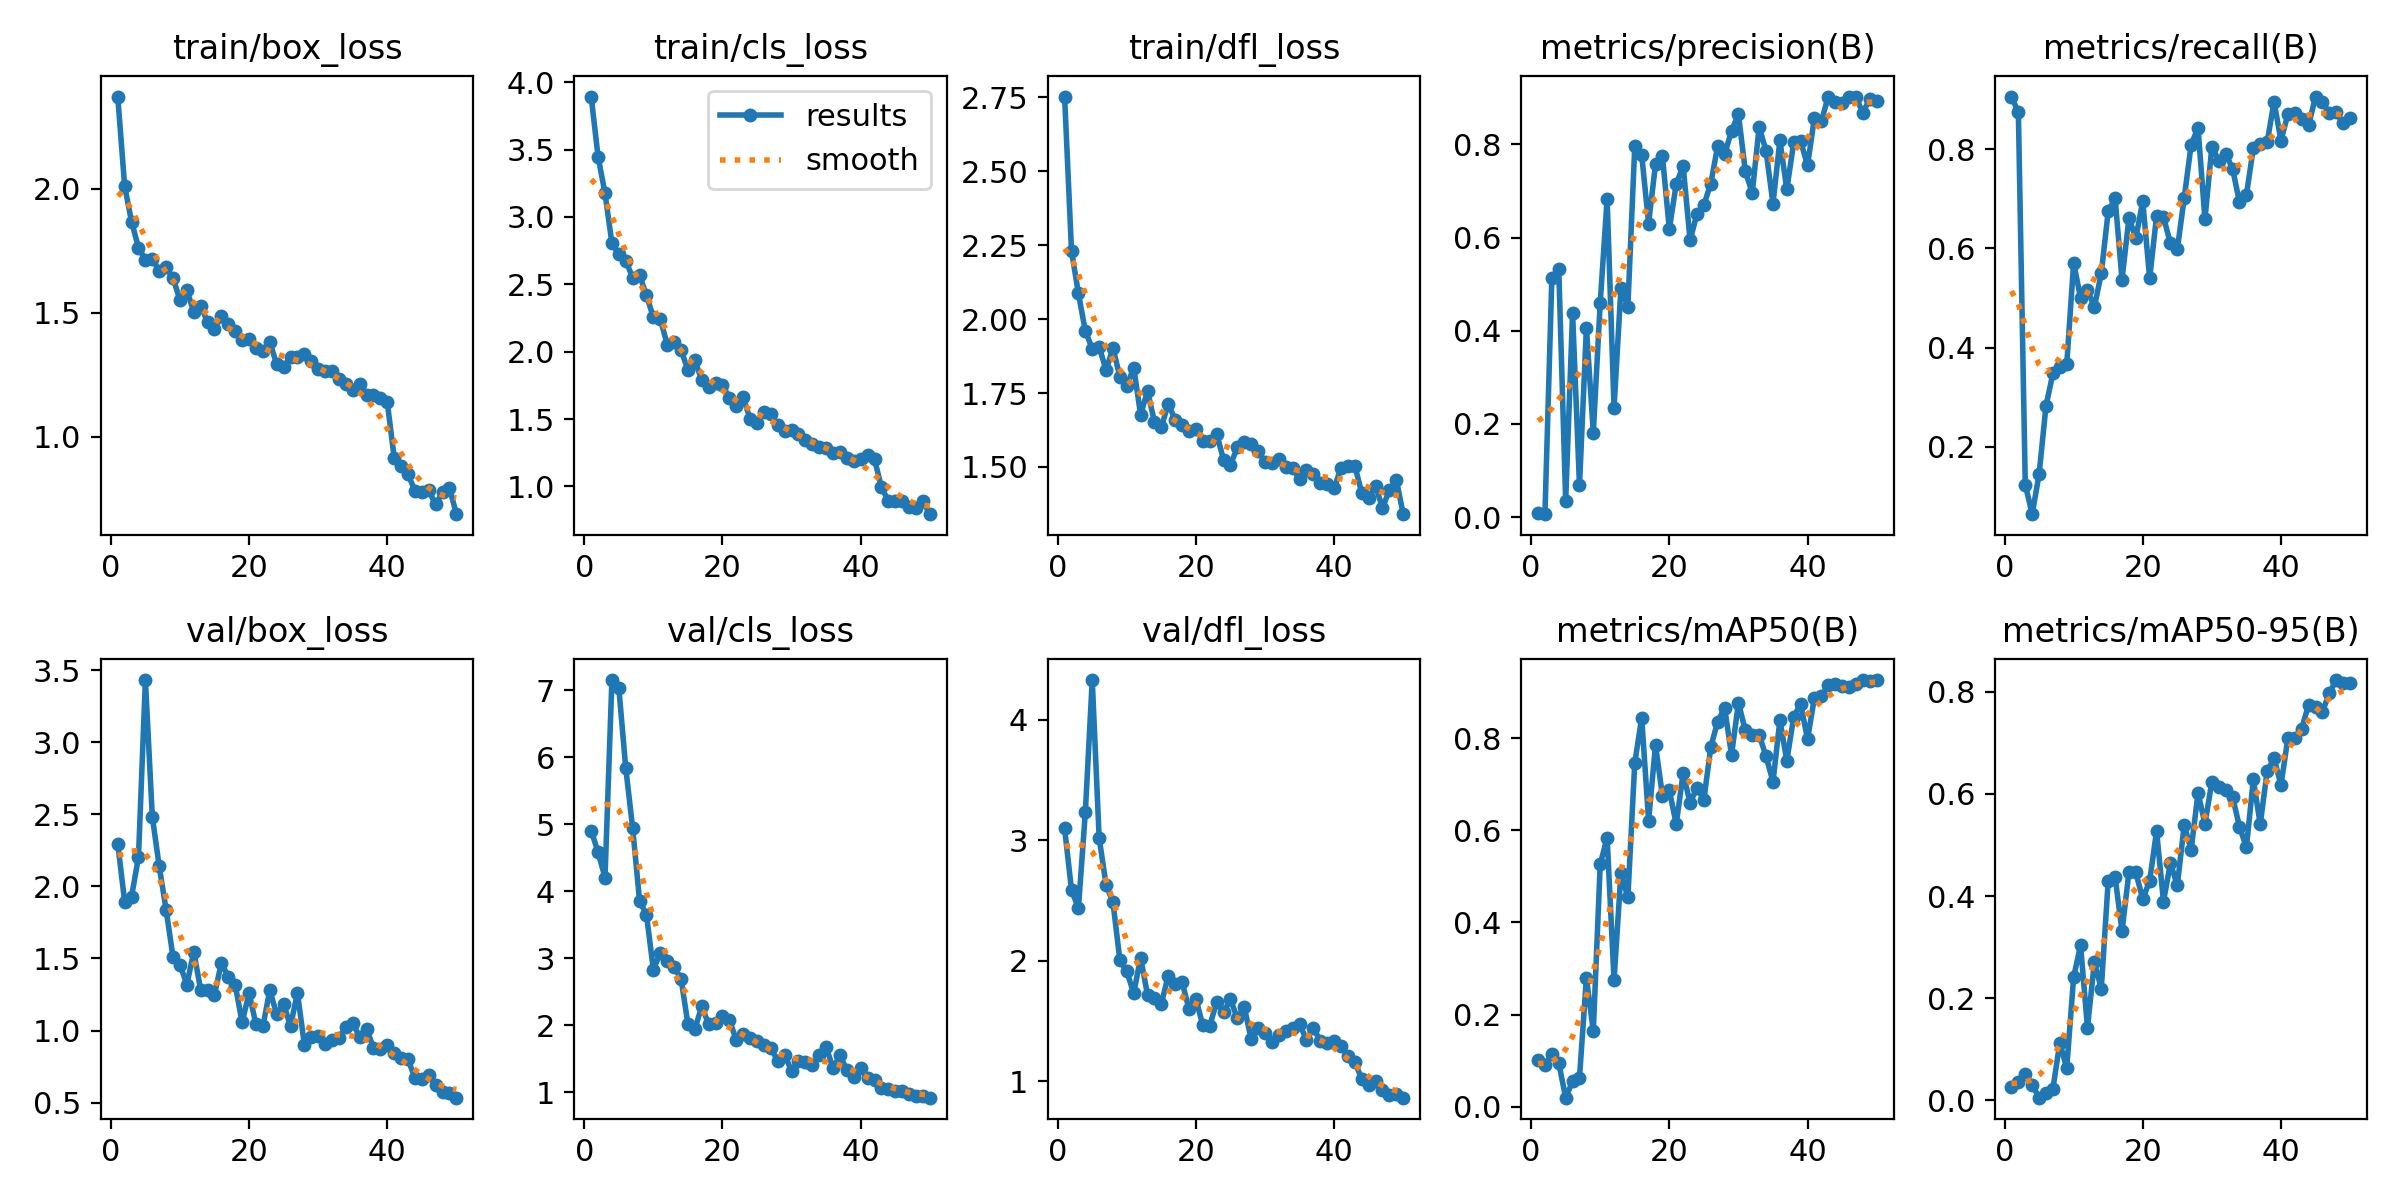

The file beside this chart, header and first rows:
epoch, time, train/box_loss, train/cls_loss, train/dfl_loss, metrics/precision(B), metrics/recall(B), metrics/mAP50(B), metrics/mAP50-95(B), val/box_loss, val/cls_loss, val/dfl_loss, lr/pg0, lr/pg1, lr/pg2
1, 53.32, 2.371, 3.893, 2.752, 0.00786, 0.9058, 0.1016, 0.02624, 2.297, 4.903, 3.098, 0.0002111, 0.0002111, 0.0002111
2, 101.1, 2.01, 3.446, 2.231, 0.00609, 0.874, 0.08991, 0.03523, 1.893, 4.579, 2.587, 0.0004247, 0.0004247, 0.0004247
3, 144.4, 1.867, 3.177, 2.087, 0.5139, 0.124, 0.1156, 0.05058, 1.929, 4.202, 2.435, 0.0006295, 0.0006295, 0.0006295
4, 187.2, 1.762, 2.805, 1.959, 0.5322, 0.06433, 0.09476, 0.03041, 2.204, 7.15, 3.232, 0.0008256, 0.0008256, 0.0008256
5, 230.4, 1.713, 2.723, 1.9, 0.03482, 0.145, 0.01992, 0.00503, 3.431, 7.033, 4.329, 0.001013, 0.001013, 0.001013
6, 273.2, 1.716, 2.677, 1.907, 0.4378, 0.2824, 0.05544, 0.01404, 2.483, 5.84, 3.019, 0.001001, 0.001001, 0.001001
7, 316.8, 1.67, 2.548, 1.828, 0.06775, 0.3483, 0.06365, 0.02277, 2.139, 4.942, 2.63, 0.000979, 0.000979, 0.000979
8, 368.7, 1.683, 2.567, 1.902, 0.4065, 0.3607, 0.2798, 0.1126, 1.837, 3.857, 2.485, 0.000957, 0.000957, 0.000957
9, 420.9, 1.64, 2.418, 1.805, 0.1815, 0.3662, 0.1643, 0.06312, 1.509, 3.646, 2.004, 0.000935, 0.000935, 0.000935
10, 472.3, 1.552, 2.255, 1.773, 0.4599, 0.5711, 0.5262, 0.2414, 1.457, 2.827, 1.912, 0.000913, 0.000913, 0.000913
11, 523.8, 1.592, 2.245, 1.836, 0.6836, 0.4998, 0.5841, 0.3034, 1.319, 3.076, 1.73, 0.000891, 0.000891, 0.000891
12, 575.3, 1.502, 2.053, 1.677, 0.2342, 0.5158, 0.2745, 0.1422, 1.546, 2.962, 2.027, 0.000869, 0.000869, 0.000869
13, 626.9, 1.529, 2.075, 1.757, 0.4927, 0.4819, 0.5078, 0.2707, 1.282, 2.863, 1.715, 0.000847, 0.000847, 0.000847
14, 678.7, 1.462, 2.013, 1.653, 0.4515, 0.5495, 0.4543, 0.2188, 1.282, 2.693, 1.687, 0.000825, 0.000825, 0.000825
15, 730.8, 1.435, 1.866, 1.634, 0.7962, 0.6745, 0.7461, 0.4293, 1.249, 2.015, 1.642, 0.000803, 0.000803, 0.000803
16, 782.7, 1.485, 1.937, 1.714, 0.7778, 0.7007, 0.8442, 0.4372, 1.471, 1.94, 1.877, 0.000781, 0.000781, 0.000781
17, 834.8, 1.456, 1.788, 1.659, 0.6302, 0.5371, 0.621, 0.3306, 1.37, 2.278, 1.804, 0.000759, 0.000759, 0.000759
18, 886.5, 1.428, 1.738, 1.641, 0.7577, 0.6608, 0.7849, 0.4468, 1.315, 2.012, 1.824, 0.000737, 0.000737, 0.000737
19, 938.5, 1.39, 1.77, 1.622, 0.7749, 0.621, 0.6754, 0.4461, 1.057, 2.03, 1.598, 0.000715, 0.000715, 0.000715
20, 983.7, 1.394, 1.754, 1.63, 0.6182, 0.6948, 0.6864, 0.3941, 1.26, 2.128, 1.683, 0.000693, 0.000693, 0.000693
21, 1036, 1.359, 1.657, 1.589, 0.7156, 0.5393, 0.6132, 0.4294, 1.043, 2.078, 1.463, 0.000671, 0.000671, 0.000671
22, 1090, 1.344, 1.594, 1.587, 0.7538, 0.6652, 0.7243, 0.5272, 1.029, 1.774, 1.46, 0.000649, 0.000649, 0.000649
23, 1135, 1.383, 1.662, 1.613, 0.5945, 0.6633, 0.6596, 0.3892, 1.28, 1.866, 1.655, 0.000627, 0.000627, 0.000627
24, 1179, 1.292, 1.499, 1.524, 0.6507, 0.6103, 0.6922, 0.4644, 1.113, 1.807, 1.571, 0.0006051, 0.0006051, 0.0006051
25, 1222, 1.28, 1.47, 1.507, 0.6702, 0.5981, 0.6663, 0.4208, 1.184, 1.765, 1.679, 0.0005831, 0.0005831, 0.0005831
26, 1264, 1.322, 1.551, 1.566, 0.7161, 0.7014, 0.7809, 0.5391, 1.03, 1.7, 1.522, 0.0005611, 0.0005611, 0.0005611
27, 1307, 1.322, 1.535, 1.585, 0.797, 0.8084, 0.8358, 0.4907, 1.262, 1.656, 1.615, 0.0005391, 0.0005391, 0.0005391
28, 1349, 1.334, 1.454, 1.578, 0.7785, 0.8429, 0.8657, 0.6018, 0.9031, 1.465, 1.348, 0.0005171, 0.0005171, 0.0005171
29, 1392, 1.306, 1.409, 1.554, 0.8293, 0.6588, 0.7634, 0.5412, 0.955, 1.557, 1.439, 0.0004951, 0.0004951, 0.0004951
30, 1437, 1.272, 1.416, 1.517, 0.865, 0.8046, 0.8765, 0.6236, 0.9604, 1.309, 1.398, 0.0004731, 0.0004731, 0.0004731
31, 1489, 1.264, 1.386, 1.514, 0.7423, 0.7768, 0.8166, 0.6138, 0.9063, 1.462, 1.324, 0.0004511, 0.0004511, 0.0004511
32, 1532, 1.264, 1.343, 1.528, 0.6962, 0.7909, 0.8061, 0.6074, 0.9311, 1.455, 1.383, 0.0004291, 0.0004291, 0.0004291
33, 1574, 1.233, 1.312, 1.5, 0.838, 0.7603, 0.8073, 0.594, 0.9492, 1.41, 1.414, 0.0004071, 0.0004071, 0.0004071
34, 1617, 1.211, 1.295, 1.497, 0.7857, 0.6927, 0.7603, 0.5355, 1.024, 1.556, 1.445, 0.0003851, 0.0003851, 0.0003851
35, 1660, 1.189, 1.286, 1.46, 0.6727, 0.7075, 0.7053, 0.4953, 1.052, 1.668, 1.474, 0.0003631, 0.0003631, 0.0003631
36, 1702, 1.214, 1.249, 1.489, 0.8089, 0.802, 0.8391, 0.6282, 0.9537, 1.358, 1.345, 0.0003411, 0.0003411, 0.0003411
37, 1745, 1.169, 1.257, 1.475, 0.7034, 0.8107, 0.7506, 0.5403, 1.014, 1.547, 1.44, 0.0003191, 0.0003191, 0.0003191
38, 1797, 1.17, 1.21, 1.446, 0.8044, 0.8135, 0.8463, 0.6445, 0.8794, 1.327, 1.335, 0.0002971, 0.0002971, 0.0002971
39, 1842, 1.156, 1.19, 1.441, 0.8072, 0.8954, 0.8743, 0.6695, 0.8708, 1.218, 1.32, 0.0002751, 0.0002751, 0.0002751
40, 1884, 1.14, 1.202, 1.428, 0.755, 0.8172, 0.7975, 0.6177, 0.8968, 1.363, 1.333, 0.0002531, 0.0002531, 0.0002531
41, 1926, 0.9164, 1.235, 1.498, 0.8579, 0.8702, 0.8881, 0.7087, 0.8456, 1.215, 1.292, 0.0002311, 0.0002311, 0.0002311
42, 1969, 0.8811, 1.201, 1.503, 0.8497, 0.8731, 0.8904, 0.7101, 0.8088, 1.179, 1.212, 0.0002091, 0.0002091, 0.0002091
43, 2011, 0.8492, 0.9947, 1.504, 0.903, 0.8603, 0.9147, 0.7279, 0.8003, 1.055, 1.159, 0.0001871, 0.0001871, 0.0001871
44, 2054, 0.7831, 0.893, 1.412, 0.8912, 0.8479, 0.9183, 0.7747, 0.6721, 1.045, 1.019, 0.0001651, 0.0001651, 0.0001651
45, 2097, 0.7764, 0.8898, 1.396, 0.8886, 0.9056, 0.9127, 0.7702, 0.6618, 1.017, 0.9722, 0.0001431, 0.0001431, 0.0001431
46, 2139, 0.784, 0.8902, 1.435, 0.9023, 0.895, 0.911, 0.7606, 0.6939, 1.008, 1.002, 0.0001211, 0.0001211, 0.0001211
47, 2181, 0.7276, 0.85, 1.362, 0.9018, 0.8718, 0.9181, 0.7979, 0.6227, 0.9725, 0.9269, 9.91012e-05, 9.91012e-05, 9.91012e-05
48, 2224, 0.7761, 0.8428, 1.421, 0.8683, 0.8738, 0.9251, 0.8229, 0.5738, 0.9468, 0.8824, 7.71034e-05, 7.71034e-05, 7.71034e-05
49, 2268, 0.7954, 0.8923, 1.457, 0.8975, 0.8515, 0.9235, 0.817, 0.5678, 0.9475, 0.895, 5.51056e-05, 5.51056e-05, 5.51056e-05
50, 2321, 0.6885, 0.7943, 1.341, 0.8943, 0.8626, 0.926, 0.818, 0.5344, 0.9155, 0.8638, 3.31078e-05, 3.31078e-05, 3.31078e-05
